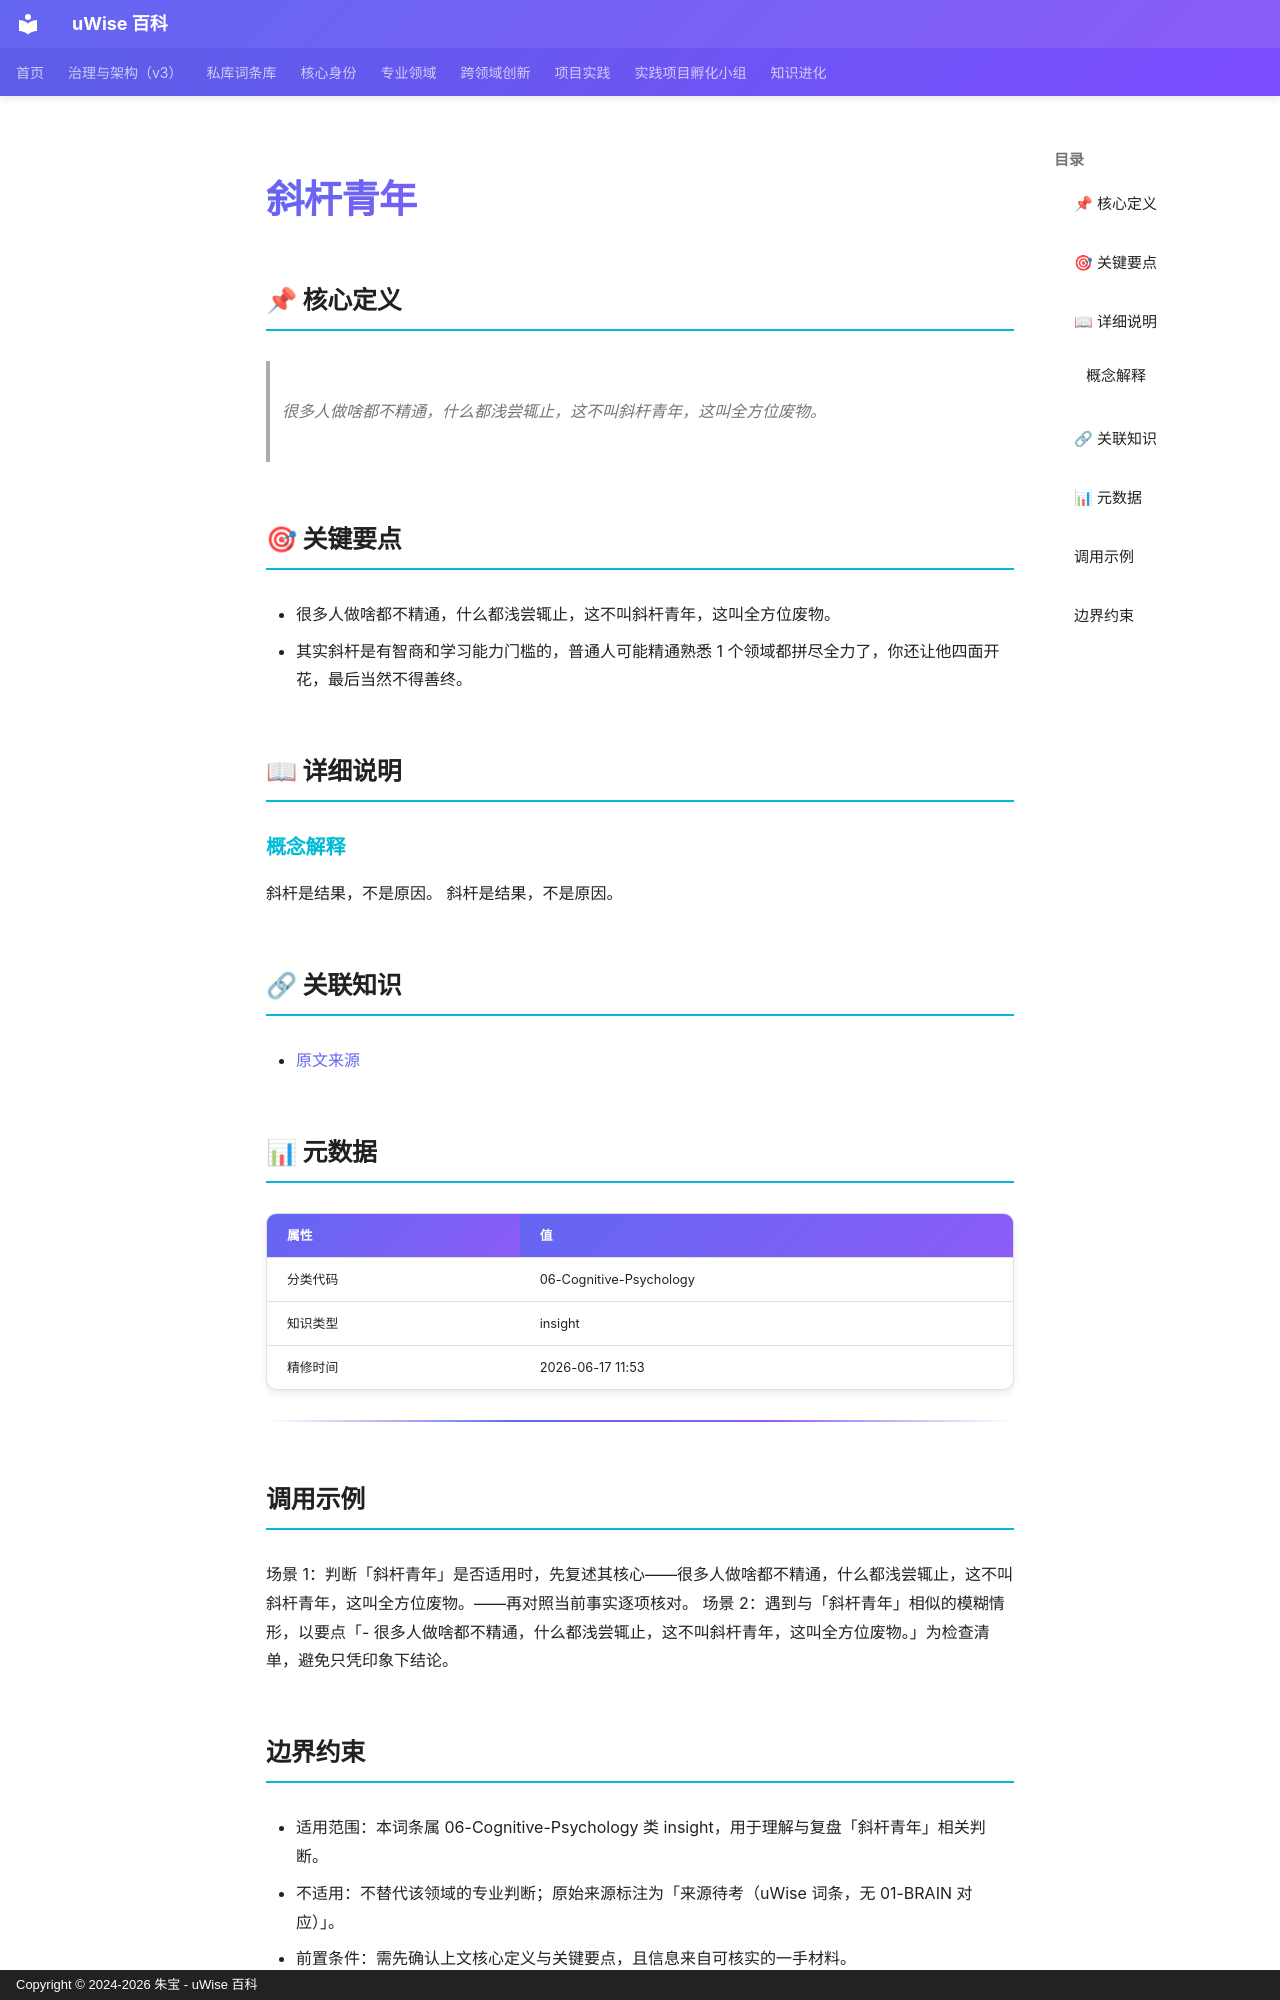

repository: zhubao315/uWise · page: vault-encyclopedia/md-66889c06/index.html · generator: mkdocs · copyright: Copyright © 2024-2026 朱宝 - uWise 百科

---
title: "斜杆青年"
description: "很多人做啥都不精通，什么都浅尝辄止，这不叫斜杆青年，这叫全方位废物。"
---

# 斜杆青年

## 📌 核心定义

> 很多人做啥都不精通，什么都浅尝辄止，这不叫斜杆青年，这叫全方位废物。

## 🎯 关键要点

- 很多人做啥都不精通，什么都浅尝辄止，这不叫斜杆青年，这叫全方位废物。
- 其实斜杆是有智商和学习能力门槛的，普通人可能精通熟悉 1 个领域都拼尽全力了，你还让他四面开花，最后当然不得善终。

## 📖 详细说明

### 概念解释
斜杆是结果，不是原因。
斜杆是结果，不是原因。


## 🔗 关联知识

- [原文来源](../md-66889c06/)

## 📊 元数据

| 属性 | 值 |
|------|-----|
| 分类代码 | 06-Cognitive-Psychology |
| 知识类型 | insight |
| 精修时间 | 2026-06-17 11:53 |

---

## 调用示例

场景 1：判断「斜杆青年」是否适用时，先复述其核心——很多人做啥都不精通，什么都浅尝辄止，这不叫斜杆青年，这叫全方位废物。——再对照当前事实逐项核对。
场景 2：遇到与「斜杆青年」相似的模糊情形，以要点「- 很多人做啥都不精通，什么都浅尝辄止，这不叫斜杆青年，这叫全方位废物。」为检查清单，避免只凭印象下结论。
